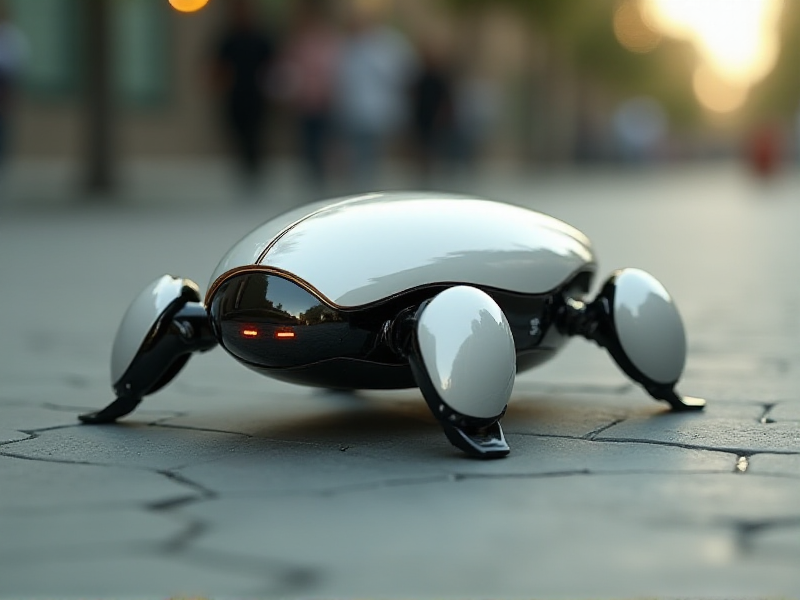
Generation parameters embedded in this image by AUTOMATIC1111 Stable Diffusion web UI or a fork of it (Forge, ...) (PNG 'parameters' text chunk):
A seamless, organic-tech hybrid crawler with a polished, reflective outer shell, a recessed forward-facing camera that appears as a shifting lens, and an almost invisible Wi-Fi antenna blending into its continuous, curved structure.
Steps: 20, Sampler: Euler, Schedule type: Simple, CFG scale: 1, Distilled CFG Scale: 3.5, Seed: 1610239201, Size: 800x600, Model hash: c161224931, Model: flux1-dev-bnb-nf4, Style Selector Enabled: True, Style Selector Randomize: False, Style Selector Style: base, Version: f2.0.1v1.10.1-previous-636-gb835f24a, Diffusion in Low Bits: bnb-nf4